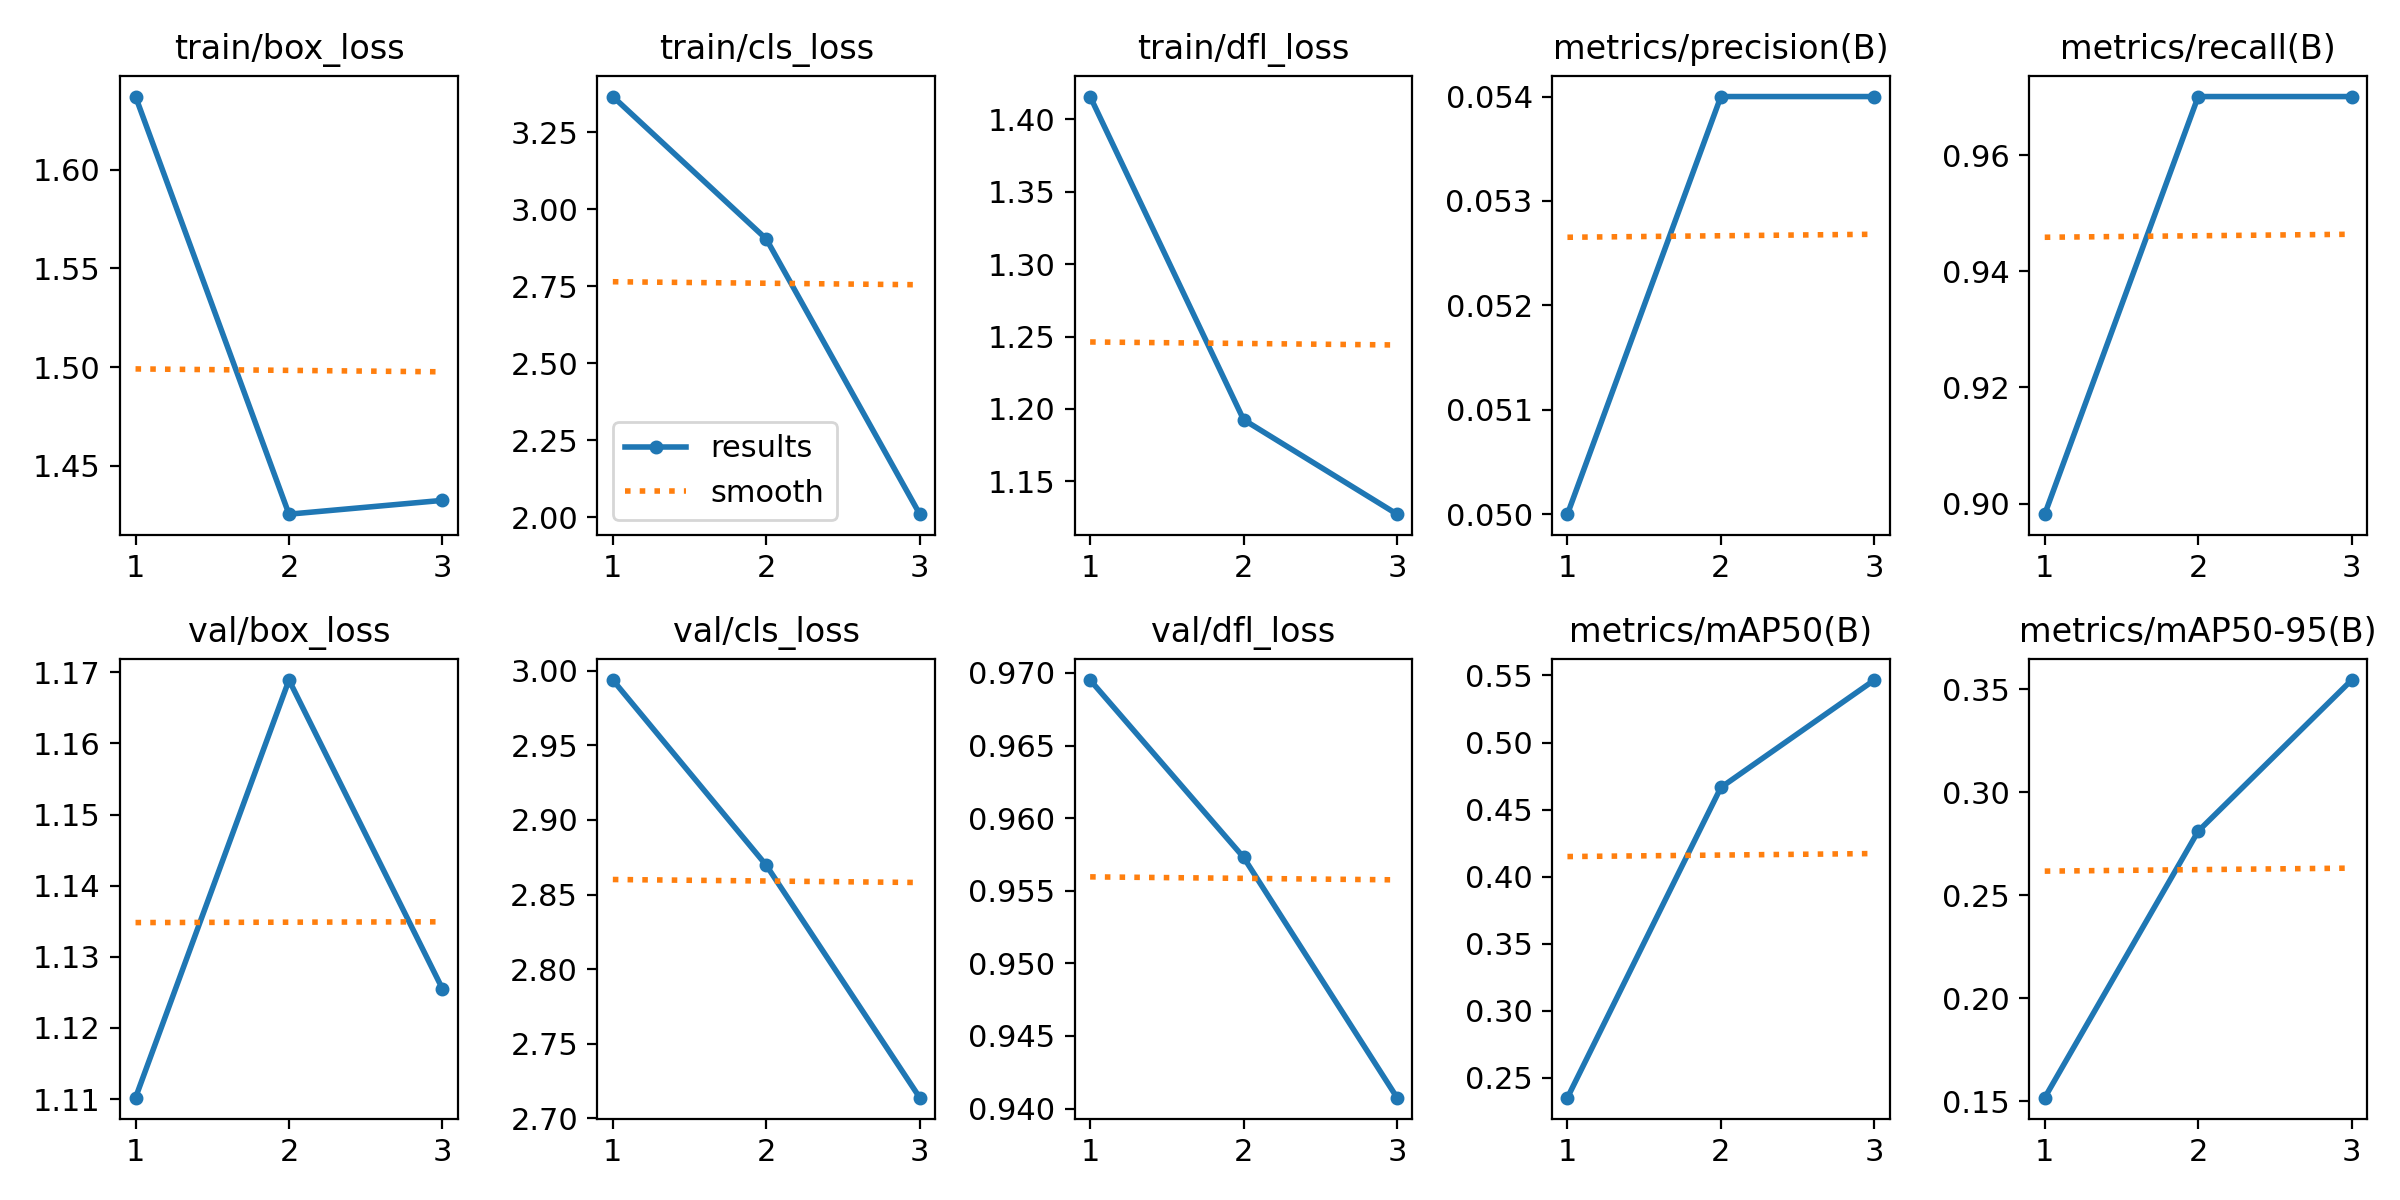

The file beside this chart, header and first rows:
epoch, train/box_loss, train/cls_loss, train/dfl_loss, metrics/precision(B), metrics/recall(B), metrics/mAP50(B), metrics/mAP50-95(B), val/box_loss, val/cls_loss, val/dfl_loss, lr/pg0, lr/pg1, lr/pg2
1, 1.637, 3.366, 1.416, 0.05, 0.8982, 0.2353, 0.1517, 1.11, 2.994, 0.9695, 8e-05, 8e-05, 8e-05
2, 1.425, 2.904, 1.193, 0.054, 0.9701, 0.4665, 0.2812, 1.169, 2.87, 0.9573, 0.0001206, 0.0001206, 0.0001206
3, 1.432, 2.01, 1.127, 0.054, 0.9701, 0.5466, 0.3546, 1.125, 2.714, 0.9407, 9.52e-05, 9.52e-05, 9.52e-05
